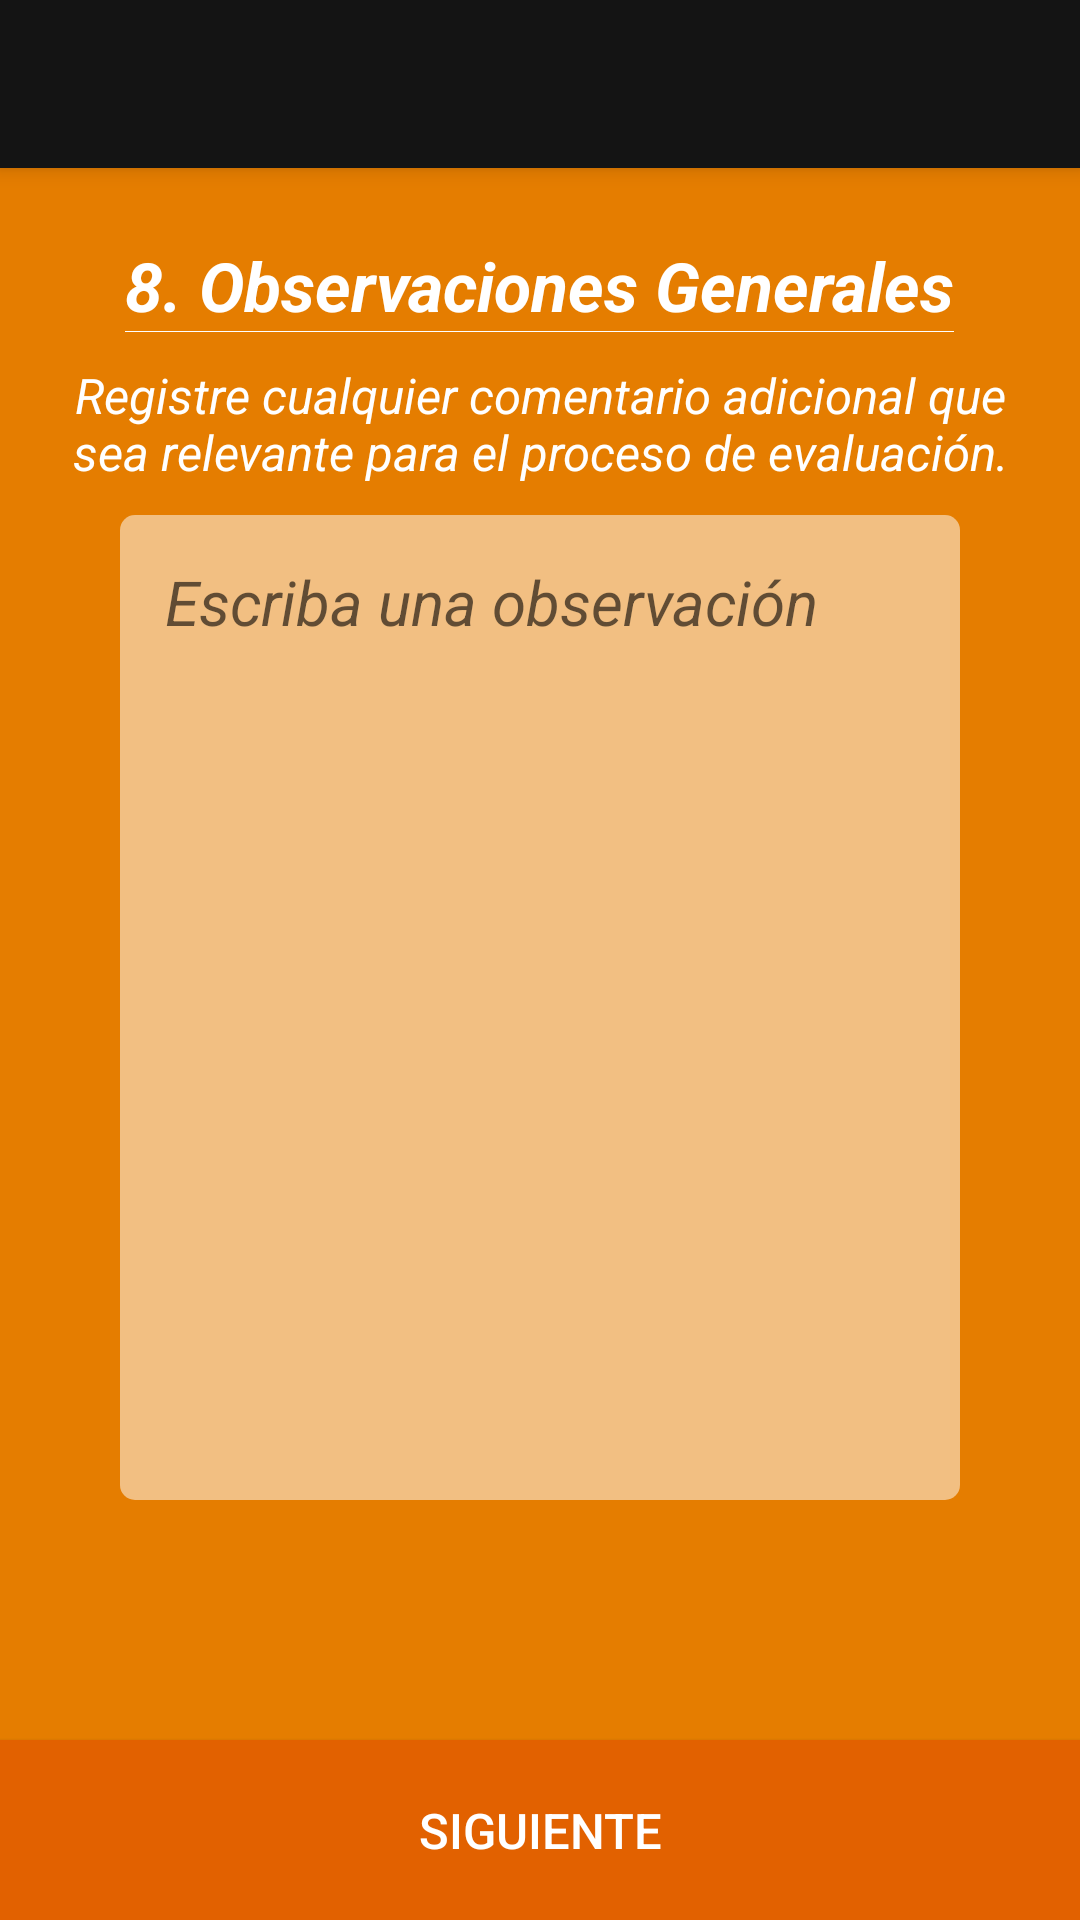

Layout XML and referenced resources for this Android screen:
<!-- AndroidManifest.xml: activity theme AppTheme.NoActionBar -->
<!-- res/layout/activity_observaciones_generales.xml -->
<?xml version="1.0" encoding="utf-8"?>
<android.support.design.widget.CoordinatorLayout xmlns:android="http://schemas.android.com/apk/res/android"
    xmlns:app="http://schemas.android.com/apk/res-auto"
    xmlns:tools="http://schemas.android.com/tools"
    android:layout_width="match_parent"
    android:layout_height="match_parent"
    android:fitsSystemWindows="true"
    tools:context=".SintomasActivity"
    android:background="@color/orange_background">

    <android.support.design.widget.AppBarLayout
        android:layout_width="match_parent"
        android:layout_height="wrap_content"
        android:theme="@style/AppTheme.AppBarOverlay">

        <android.support.v7.widget.Toolbar
            android:id="@+id/toolbar_observaciones_activiy"
            android:layout_width="match_parent"
            android:layout_height="?attr/actionBarSize"
            android:background="?attr/colorPrimary"
            app:popupTheme="@style/AppTheme.PopupOverlay" />

    </android.support.design.widget.AppBarLayout>


    <RelativeLayout
        android:layout_width="match_parent"
        android:layout_height="match_parent"
        >
        <LinearLayout
            android:layout_width="match_parent"
            android:layout_height="match_parent"
            android:orientation="vertical"
            android:layout_marginTop="60dp"
            android:layout_marginBottom="60dp">


            <LinearLayout
                android:layout_width="wrap_content"
                android:layout_height="wrap_content"
                android:orientation="vertical"
                android:layout_gravity="center">
                <TextView
                    android:layout_marginTop="20dp"
                    android:layout_width="wrap_content"
                    android:layout_height="wrap_content"
                    android:text="8. Observaciones Generales"
                    android:gravity="center"
                    android:textStyle="bold|italic"
                    android:textColor="#FFF"
                    android:textSize="11pt"
                    android:id="@+id/titulo_observaciones"/>
                <View
                    android:layout_width="match_parent"
                    android:layout_height="1px"
                    android:background="#FFF"/>
            </LinearLayout>

            <TextView
                android:layout_width="wrap_content"
                android:layout_height="wrap_content"
                android:textColor="#FFF"
                android:gravity="center"
                android:layout_marginRight="20dp"
                android:layout_marginLeft="20dp"
                android:textSize="8pt"
                android:textStyle="italic"
                android:layout_marginTop="10dp"
                android:layout_marginBottom="10dp"
                android:text="Registre cualquier comentario adicional que sea relevante para el proceso de evaluación."/>

            <EditText
                android:layout_width="match_parent"
                android:layout_height="match_parent"
                android:layout_marginLeft="40dp"
                android:layout_marginRight="40dp"
                android:layout_marginBottom="80dp"
                android:background="@drawable/observaciones_shape"
                android:id="@+id/ET_observaciones"
                android:gravity="top|left"
                android:padding="15dp"
                android:textStyle="italic"
                android:textSize="10pt"
                android:hint="Escriba una observación"/>

        </LinearLayout>

        <Button
            android:layout_width="match_parent"
            android:layout_height="wrap_content"
            android:background="@color/botones_background"
            android:text="SIGUIENTE"
            android:textSize="8pt"
            android:textColor="#FFF"
            android:height="60dp"
            android:onClick="doSiguiente"
            android:layout_alignParentBottom="true"
            android:id="@+id/siguiente_sintomas_inyeccion"
            />

    </RelativeLayout>

</android.support.design.widget.CoordinatorLayout>
<!-- resources referenced by this layout -->
<resources>
  <color name="botones_background">#E26100</color>
  <color name="orange_background">#E57D00</color>
  <!-- drawable observaciones_shape (drawable) -->
  <?xml version="1.0" encoding="utf-8"?>
  <shape xmlns:android="http://schemas.android.com/apk/res/android">
      <solid
          android:color="#F2BF82"/>
      <corners
          android:bottomLeftRadius="5dp"
          android:bottomRightRadius="5dp"
          android:topLeftRadius="5dp"
          android:topRightRadius="5dp"
          />
      <padding
          android:left="0dp"
          android:top="0dp"
          android:right="0dp"
          android:bottom="0dp" />
  </shape>
  <style name="AppTheme.AppBarOverlay" parent="ThemeOverlay.AppCompat.Dark.ActionBar" />
  <style name="AppTheme.PopupOverlay" parent="ThemeOverlay.AppCompat.Light" />
  <style name="AppTheme.NoActionBar">
              <item name="windowActionBar">false</item>
              <item name="windowNoTitle">true</item>
          </style>
</resources>
